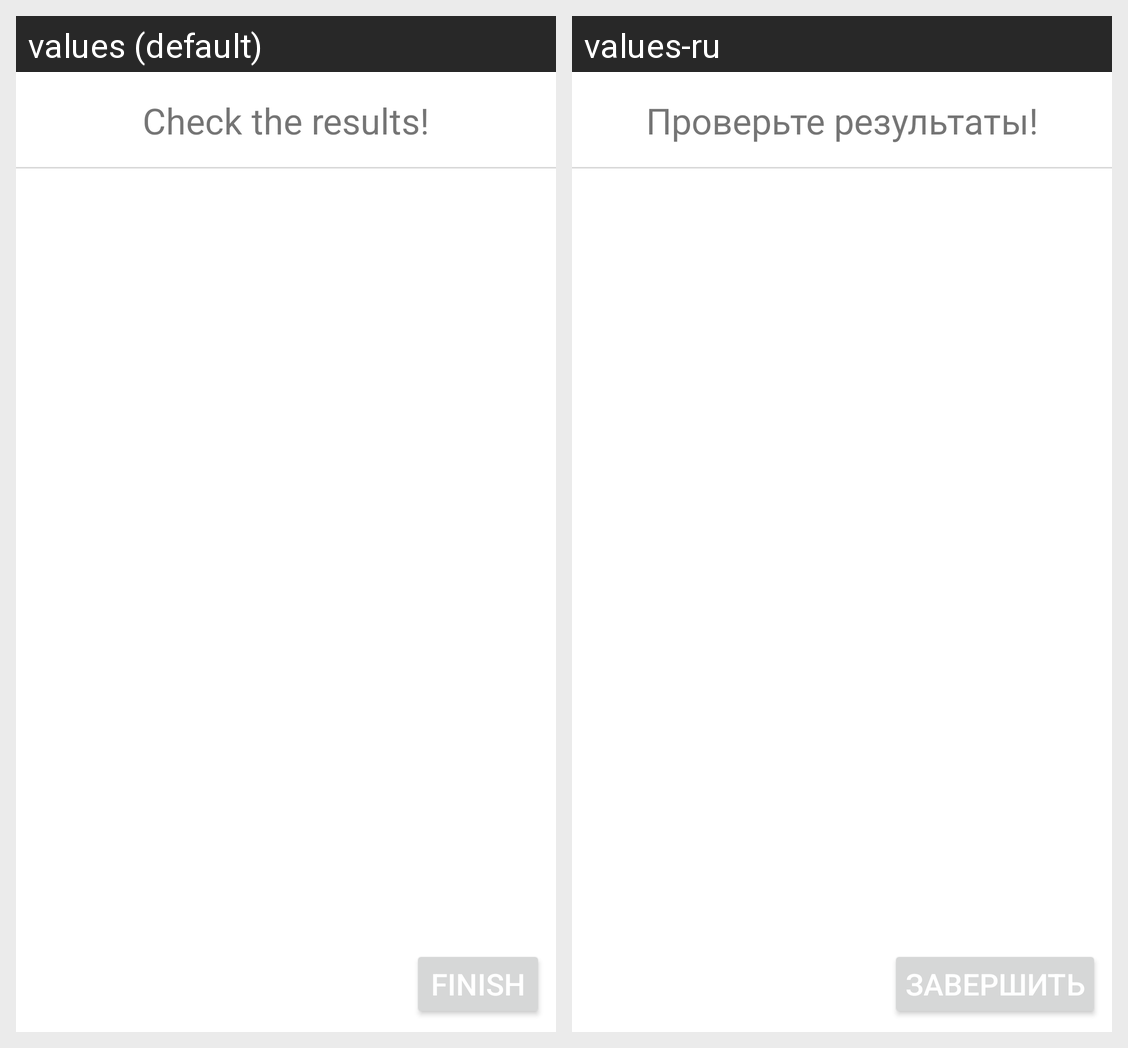

This grid shows one Android layout under two languages. Give, for every string resource on the screen, its name, the default text and each shown locale's text.
Android screen res/layout/fragment_play_results.xml rendered under 2 locales, left to right: values (default), values-ru. Device: Nexus 5 (rendered at 1080×1920; each locale shown at half size, 540×960, under a caption strip naming it); theme Theme.Interlocutor.
Strings drawn on this screen, with the default value and each locale's value (text and hints the layout hard-codes, and strings that could not be matched under every locale, appear in the picture but are not listed):

play_results_fragment_header_title_text
  values: Check the results!
  values-ru: Проверьте результаты!

play_results_fragment_button_finish_caption
  values: Finish
  values-ru: Завершить
